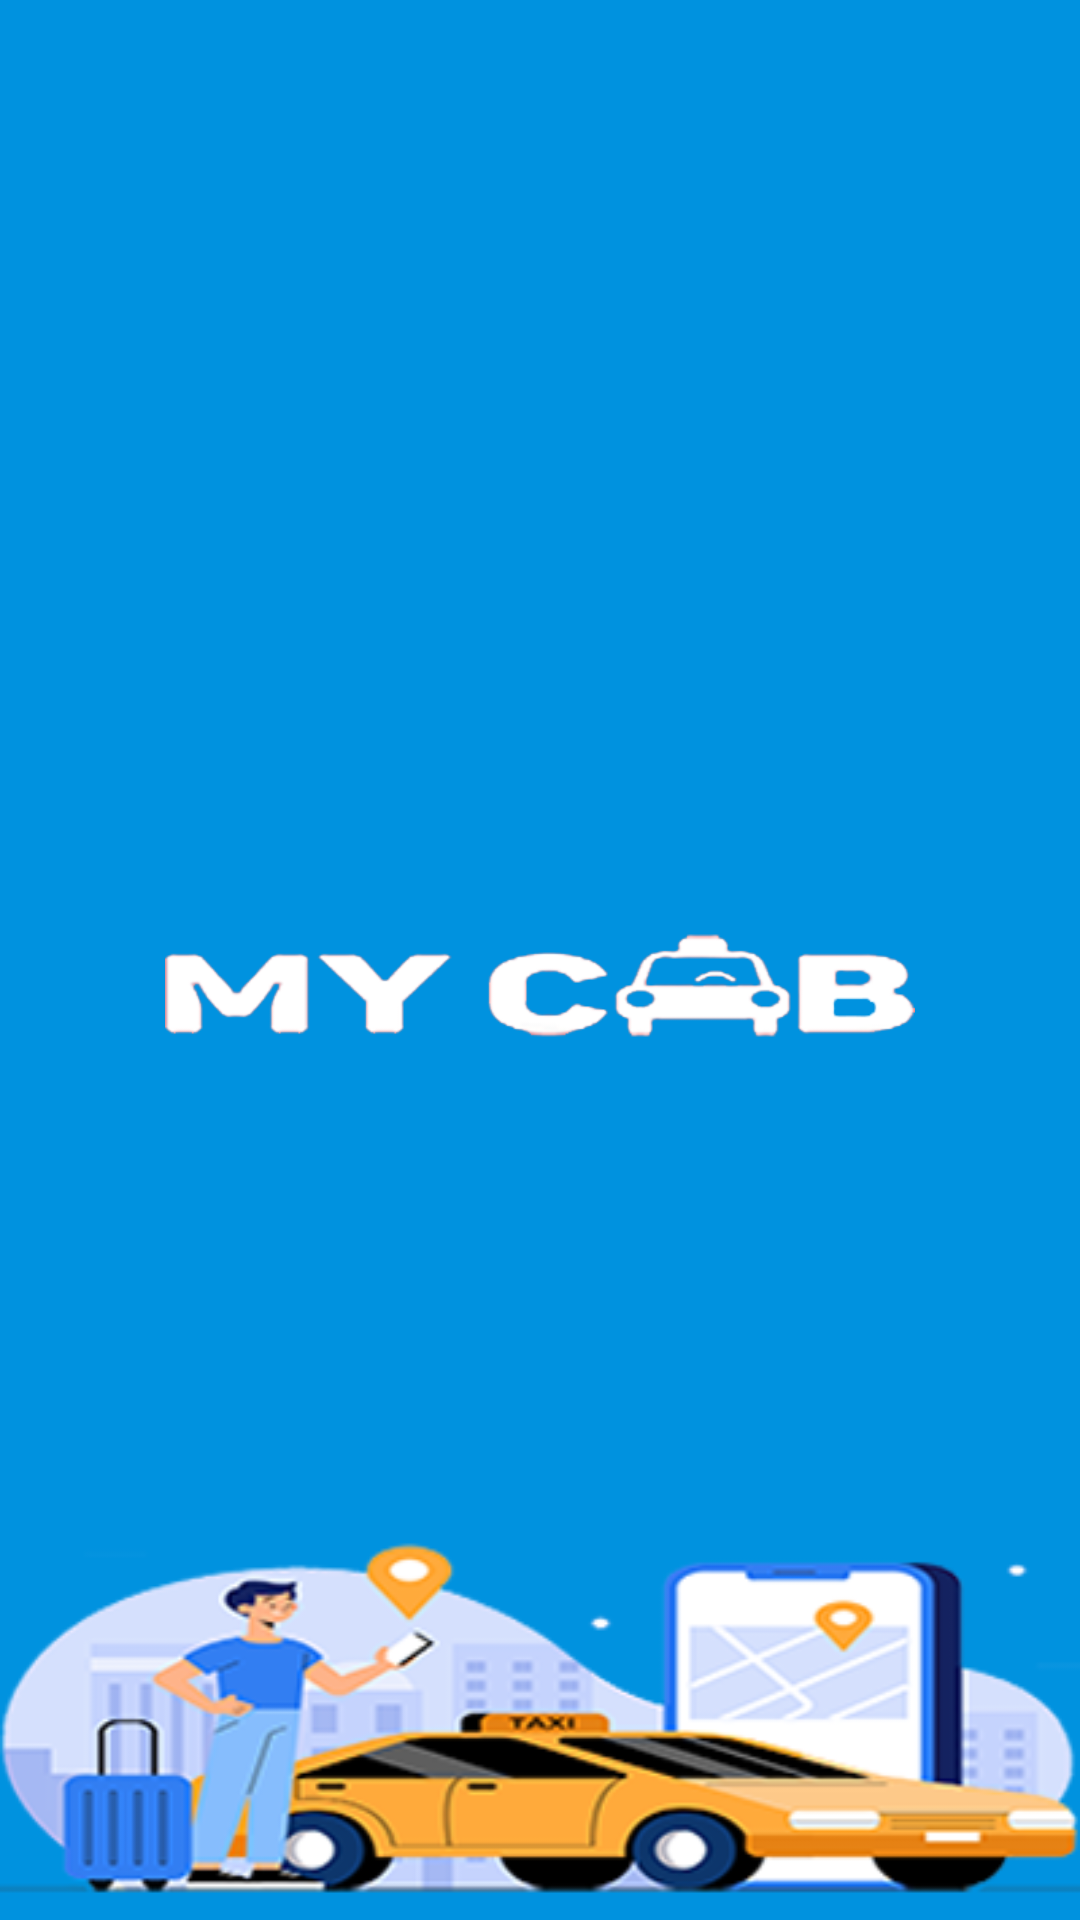

Android layout source for this screen:
<!-- AndroidManifest.xml: application theme Theme.MyCab -->
<!-- res/layout/activity_splash.xml -->
<?xml version="1.0" encoding="utf-8"?>
<RelativeLayout xmlns:android="http://schemas.android.com/apk/res/android"
    xmlns:app="http://schemas.android.com/apk/res-auto"
    xmlns:tools="http://schemas.android.com/tools"
    android:layout_width="match_parent"
    android:layout_height="match_parent"
    android:background="@color/purple_200"
    tools:context=".Driver.Activity.Fragment.Activity.SplashActivity">


    <ImageView
        android:layout_width="400dp"
        android:layout_centerInParent="true"
        android:scaleType="centerInside"
        android:src="@drawable/logo"
        android:layout_height="250dp"/>

    <RelativeLayout
        android:layout_width="match_parent"
        android:layout_alignParentBottom="true"
        android:layout_height="wrap_content">

        <ImageView
            android:layout_width="400dp"
            android:scaleType="centerInside"
            android:layout_marginBottom="-120dp"
            android:src="@drawable/screen"
            android:layout_height="420dp"/>


    </RelativeLayout>


</RelativeLayout>
<!-- resources referenced by this layout -->
<resources>
  <color name="purple_200">#0092df</color>
  <!-- drawable logo: png bitmap (drawable, 23576 bytes) -->
  <!-- drawable screen: png bitmap (drawable, 61950 bytes) -->
  <style name="Theme.MyCab" parent="Theme.MaterialComponents.DayNight.NoActionBar">
          
          <item name="colorPrimary">@color/purple_500</item>
          <item name="colorPrimaryVariant">@color/purple_700</item>
          <item name="colorOnPrimary">@color/white</item>
          
          <item name="colorSecondary">@color/teal_200</item>
          <item name="colorSecondaryVariant">@color/teal_700</item>
          <item name="colorOnSecondary">@color/black</item>
          
          <item name="android:statusBarColor" tools:targetApi="l">?attr/colorPrimaryVariant</item>
          
      </style>
  <color name="purple_500">#FF6200EE</color>
  <color name="purple_700">#0092df</color>
  <color name="white">#FFFFFF</color>
  <color name="teal_200">#FF03DAC5</color>
  <color name="teal_700">#FF018786</color>
  <color name="black">#FF000000</color>
</resources>
